Image classification data set "data" (Robinbux/Skin-Lesion-Cancer-classification on GitHub). Class labels (2): benign lesion hair removed, malignant lesion hair removed.

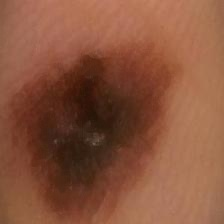
Label: malignant lesion hair removed

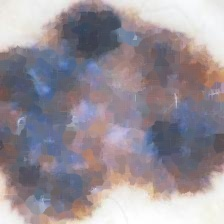
Label: malignant lesion hair removed

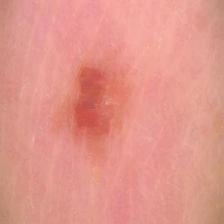
Label: benign lesion hair removed

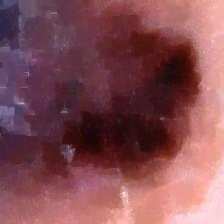
Label: malignant lesion hair removed

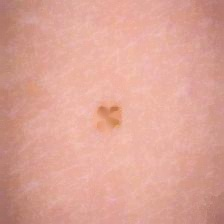
Label: benign lesion hair removed

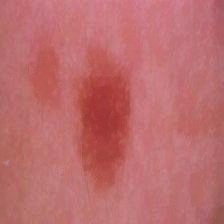
Label: benign lesion hair removed
